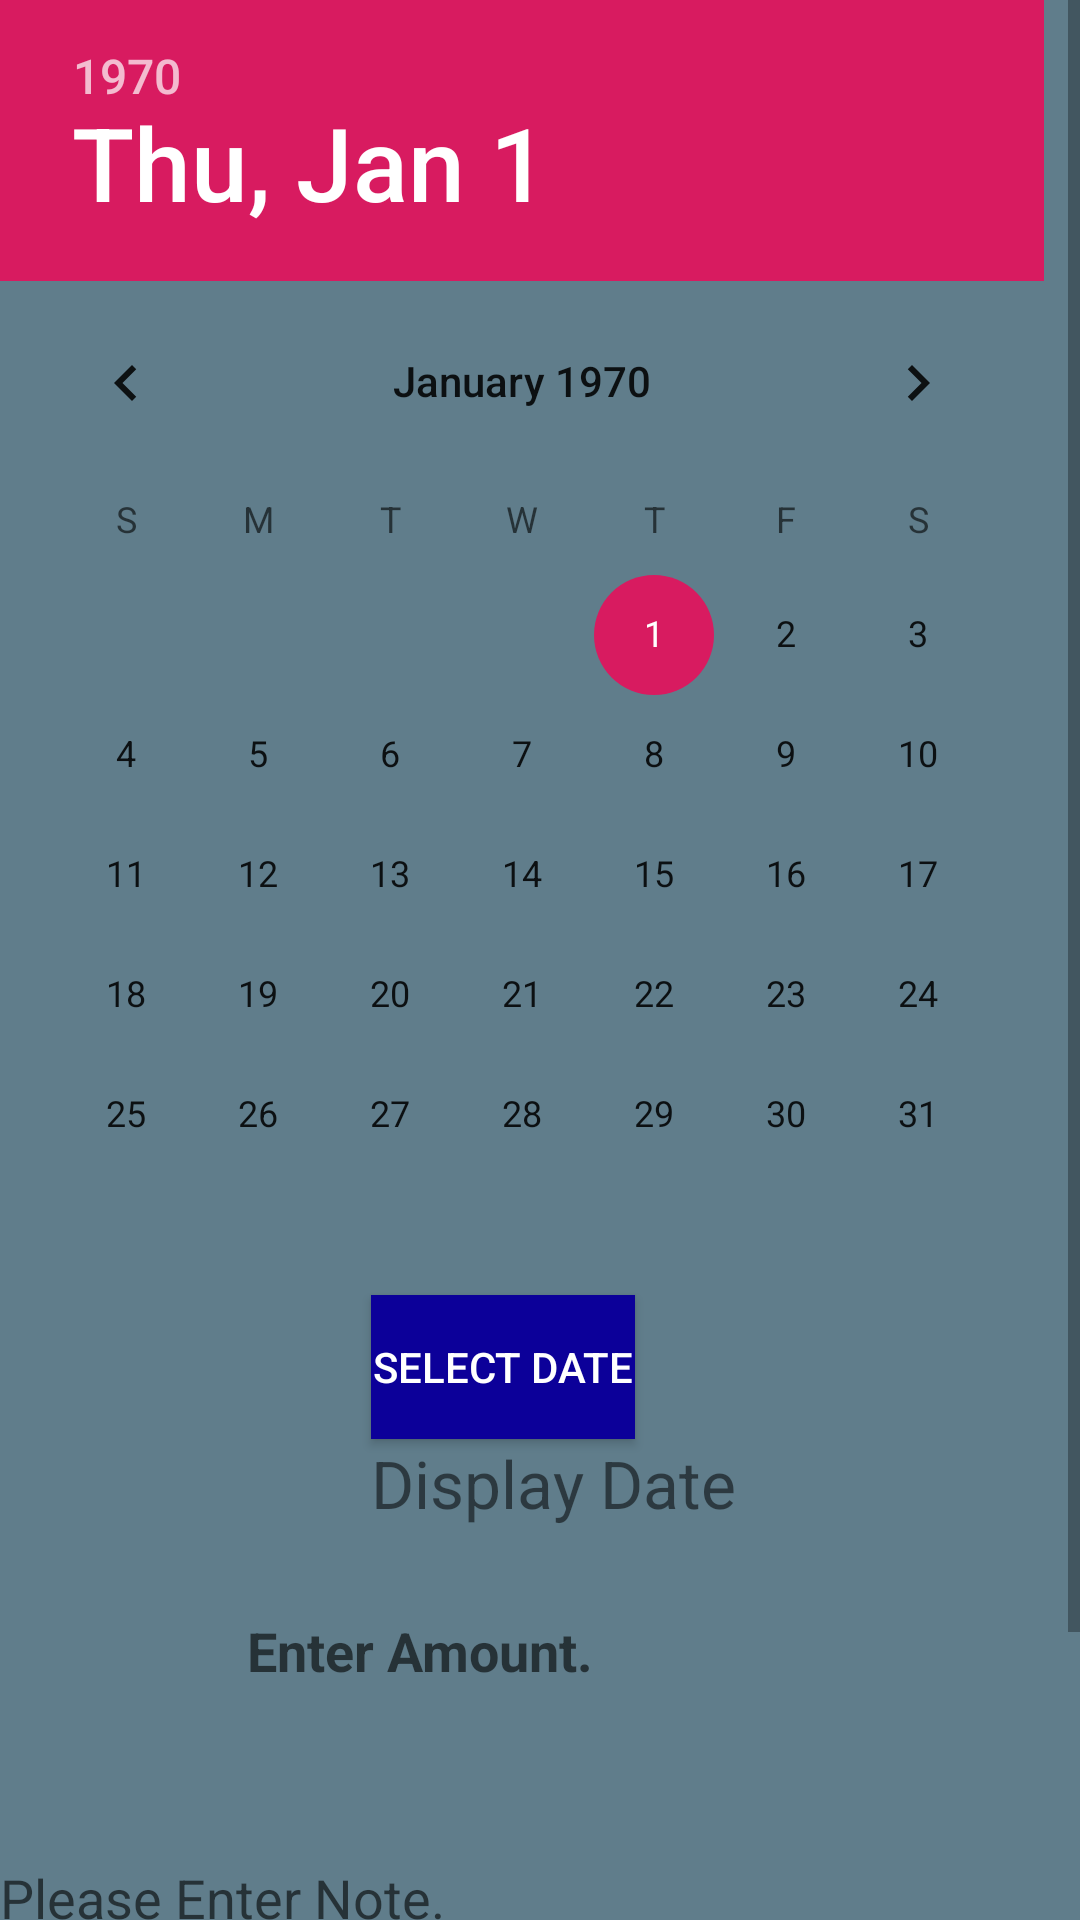

The Android layout XML behind this screen, and the referenced resources:
<!-- AndroidManifest.xml: activity theme AppTheme -->
<!-- res/layout/activity_cloths.xml -->
<?xml version="1.0" encoding="utf-8"?>
<LinearLayout android:layout_width="match_parent"
    android:layout_height="match_parent"
    android:orientation="vertical"
    xmlns:tools="http://schemas.android.com/tools"
    xmlns:android="http://schemas.android.com/apk/res/android"
    tools:context=".ClothsActivity" >
    <ScrollView
        android:layout_width="match_parent"
        android:layout_height="match_parent">
        <LinearLayout
            android:layout_width="match_parent"
            android:layout_height="match_parent"
            android:orientation="vertical"
            android:background="@color/nav_header_bg">
            <DatePicker
                android:id="@+id/datePicker"
                android:layout_width="match_parent"
                android:layout_height="match_parent"
                android:layout_gravity="center"/>
            <Button
                android:id="@+id/change_date_button"
                android:layout_width="wrap_content"
                android:layout_height="wrap_content"
                android:text="Select Date"
                android:layout_marginLeft="60pt"
                android:background="@color/colorAccent1"
                android:textColor="@android:color/white"/>

            <TextView
                android:id="@+id/display_date"
                android:layout_width="wrap_content"
                android:layout_height="wrap_content"
                android:text="Display Date"
                android:textSize="22sp"
                android:layout_marginLeft="60pt"/>

            <EditText
                android:id="@+id/ClothsPr"
                android:layout_width="70pt"
                android:layout_height="30pt"
                android:background="@android:color/transparent"
                android:inputType="number"
                android:layout_marginLeft="40pt"
                android:layout_marginTop="5pt"
                android:hint="Enter Amount."
                android:textStyle="bold"/>

            <EditText
                android:id="@+id/ClothsNote"
                android:background="@android:color/transparent"
                android:layout_width="200pt"
                android:layout_height="20pt"
                android:layout_marginTop="15pt"
                android:hint="Please Enter Note." />
            <Button
                android:layout_width="wrap_content"
                android:layout_height="wrap_content"
                android:id="@+id/AddCloths"
                android:text="Add Expense"
                android:layout_marginTop="25pt"
                android:layout_marginLeft="60pt"
                android:background="@color/colorAccent1"
                android:textColor="@android:color/white"/>
        </LinearLayout>
    </ScrollView>
</LinearLayout>
<!-- resources referenced by this layout -->
<resources>
  <color name="colorAccent1">#0c0099</color>
  <color name="nav_header_bg">#607d8b</color>
  <style name="AppTheme" parent="Theme.AppCompat.Light">
          
          <item name="colorPrimary">@color/colorPrimary</item>
          <item name="colorPrimaryDark">@color/colorPrimaryDark</item>
          <item name="colorAccent">@color/colorAccent</item>
      </style>
  <color name="colorPrimary">#008577</color>
  <color name="colorPrimaryDark">#00574B</color>
  <color name="colorAccent">#D81B60</color>
</resources>
